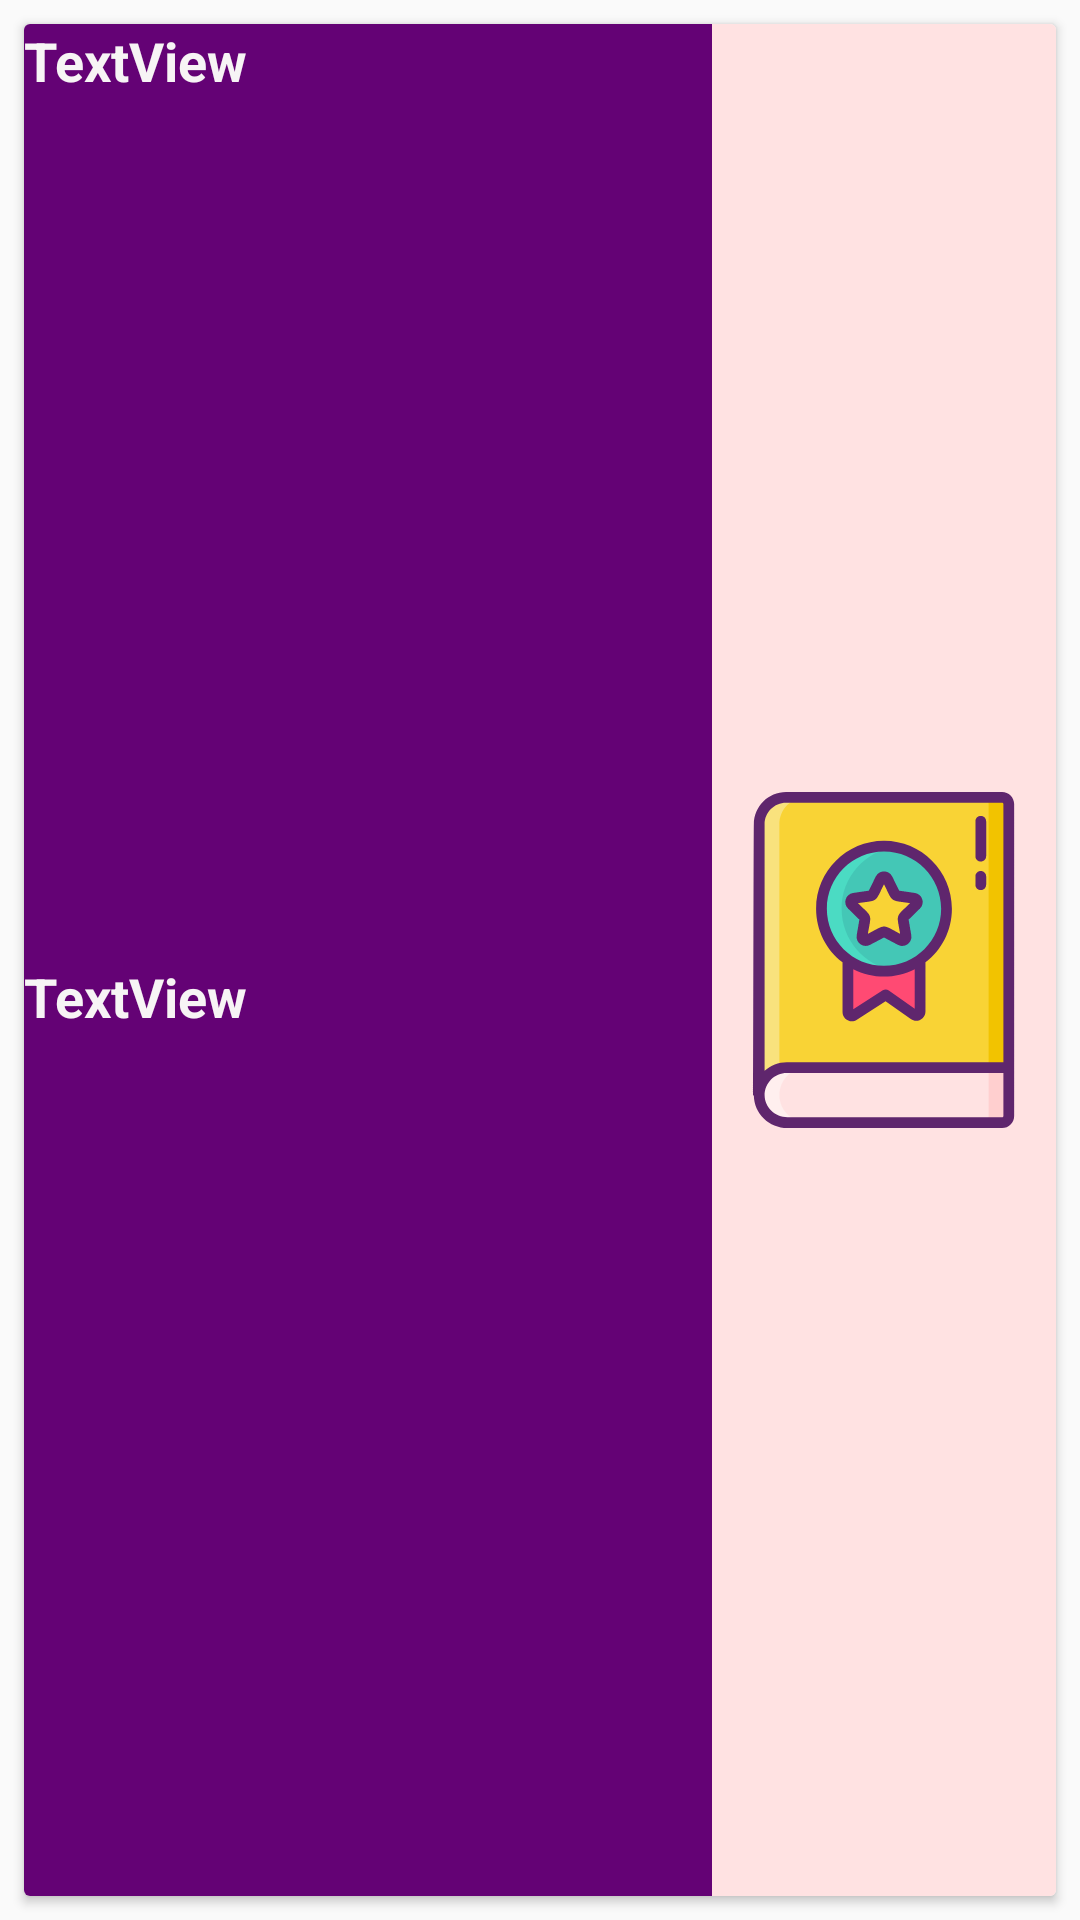

Here is an Android app screen rendered from its layout file. Give the layout XML and the strings, colors and styles it references.
<!-- AndroidManifest.xml: application theme AppTheme -->
<!-- res/layout/custom_book_show.xml -->
<?xml version="1.0" encoding="utf-8"?>
<LinearLayout
    xmlns:android="http://schemas.android.com/apk/res/android"
    xmlns:app="http://schemas.android.com/apk/res-auto"
    xmlns:tools="http://schemas.android.com/tools"
    android:layout_width="match_parent"
    android:layout_height="wrap_content"
    android:orientation="vertical">
<androidx.cardview.widget.CardView
    android:id="@+id/cardBook"
    android:layout_width="match_parent"
    android:layout_height="match_parent"
    android:layout_margin="8dp"
    android:orientation="vertical">


        <LinearLayout
            android:layout_width="match_parent"
            android:layout_height="match_parent"
            android:orientation="horizontal">

            <LinearLayout
                android:layout_width="0dp"
                android:layout_height="match_parent"
                android:layout_weight="2"
                android:background="@color/colorPrimary"
                android:orientation="vertical">

                <TextView
                    android:id="@+id/txtTitle"
                    android:layout_width="match_parent"
                    android:layout_height="0dp"
                    android:layout_weight="1"
                    android:text="TextView"
                    android:textColor="#F7F4F5"
                    android:textSize="18sp"
                    android:textStyle="bold" />

                <TextView
                    android:id="@+id/txtAuthor"
                    android:layout_width="match_parent"
                    android:layout_height="0dp"
                    android:layout_weight="1"
                    android:text="TextView"
                    android:textColor="#F7F4F5"
                    android:textSize="18sp"
                    android:textStyle="bold"  />
            </LinearLayout>

            <ImageView
                android:id="@+id/imageView3"
                android:layout_width="0dp"
                android:layout_height="match_parent"
                android:layout_weight="1"
                android:background="#FFE2E2"
                android:src="@drawable/ic_brand_identity" />
        </LinearLayout>
</androidx.cardview.widget.CardView>
</LinearLayout>
<!-- resources referenced by this layout -->
<resources>
  <color name="colorPrimary">#640275</color>
  <!-- drawable ic_brand_identity: vector/xml drawable (drawable, 4725 chars, omitted) -->
  <style name="AppTheme" parent="Theme.AppCompat.Light.NoActionBar">
          
          <item name="colorPrimary">@color/colorPrimary</item>
          <item name="colorPrimaryDark">@color/colorPrimaryDark</item>
          <item name="colorAccent">@color/colorAccent</item>
      </style>
  <color name="colorPrimaryDark">#640275</color>
  <color name="colorAccent">#640275</color>
</resources>
